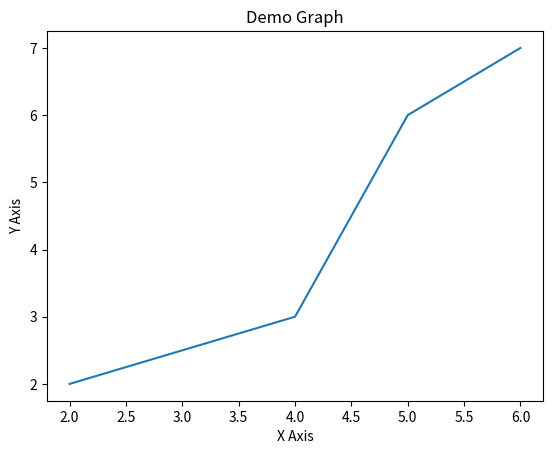

Write Python code to recreate this figure.
# Install library matplotlib
# pip3 install matplotlib

import matplotlib.pyplot as plt

# Coordinates for the graph
x = [2, 4, 5, 6]
y = [2, 3, 6, 7]

plt.plot(x, y)

plt.xlabel('X Axis')
plt.ylabel('Y Axis')

plt.title('Demo Graph')

plt.show()